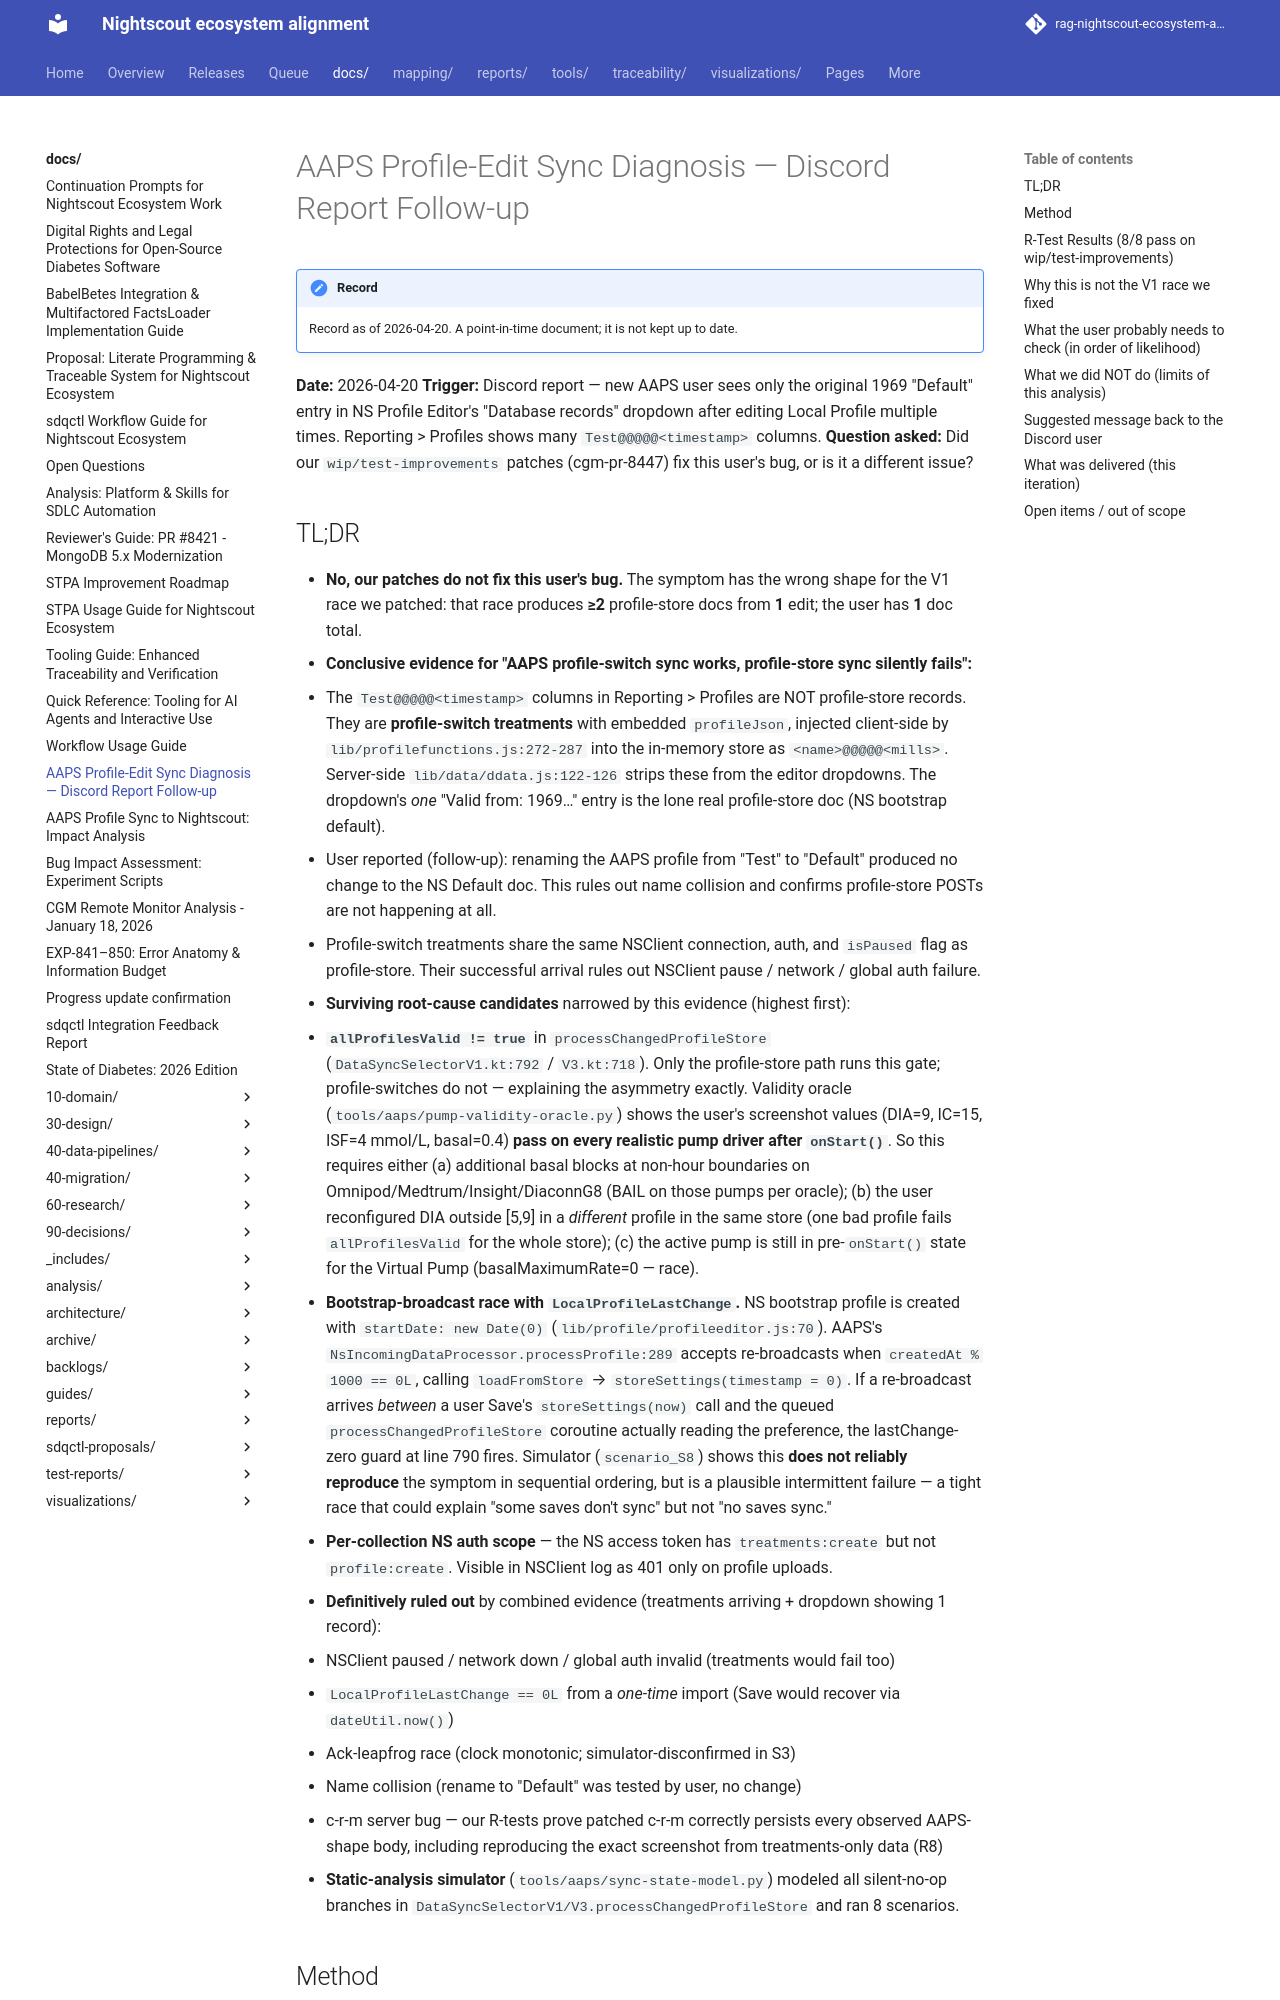

repository: bewest/rag-nightscout-ecosystem-alignment · page: docs/aaps-profile-edit-diagnosis-2026-04-20.html · generator: mkdocs

# AAPS Profile-Edit Sync Diagnosis — Discord Report Follow-up

**Date:** 2026-04-20
**Trigger:** Discord report — new AAPS user sees only the original 1969 "Default" entry in NS Profile Editor's "Database records" dropdown after editing Local Profile multiple times. Reporting > Profiles shows many `Test@@@@@<timestamp>` columns.
**Question asked:** Did our `wip/test-improvements` patches (cgm-pr-8447) fix this user's bug, or is it a different issue?
